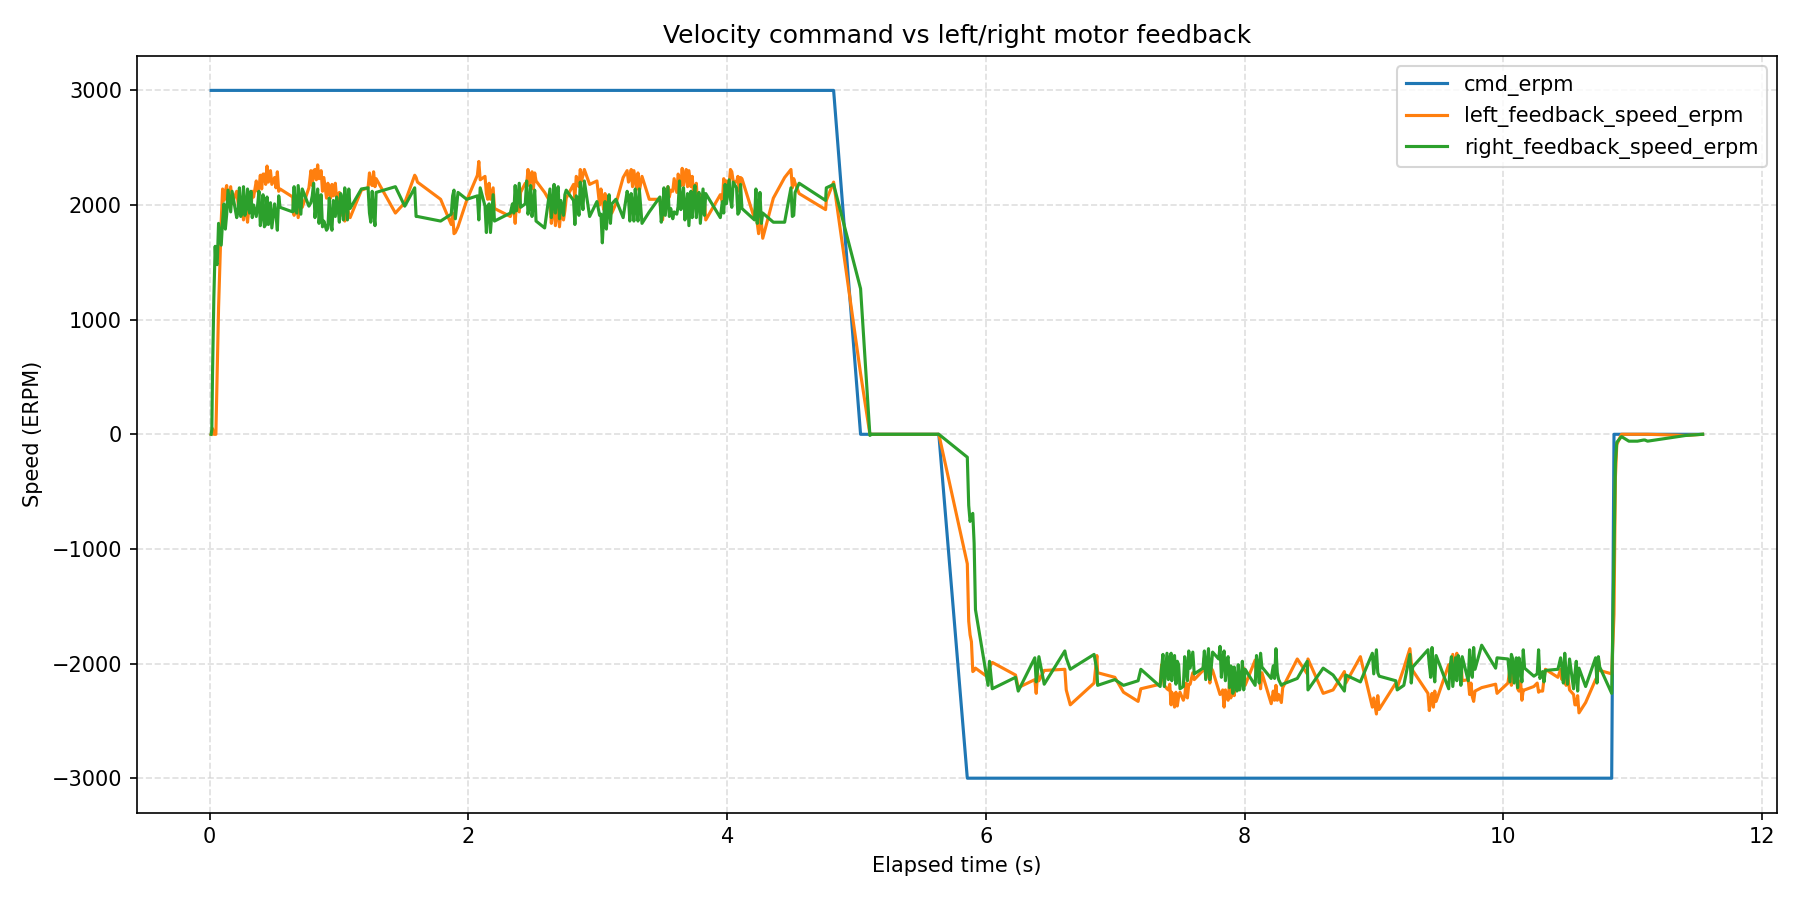

Values plotted in this chart, from the file beside it:
wall_time_iso, wall_time_epoch_s, elapsed_s, phase_index, phase_command_erpm, phase_duration_s, sample_index, command_erpm, left_motor_id, left_motor_label, left_feedback_position_deg, left_feedback_speed_erpm, left_feedback_current_amps, left_feedback_temperature_c, left_feedback_error_code, left_feedback_error_description, right_motor_id, right_motor_label, right_feedback_position_deg, right_feedback_speed_erpm, right_feedback_current_amps, right_feedback_temperature_c, right_feedback_error_code, right_feedback_error_description
2026-08-12T16:20:36.816, 1786544437, 0.01069, 1, 3000, 5, 1, 3000, 0x03, left, 476.1, 0, 0.000000, 31, 0, No fault, 0x04, right, 0.1, 0, -0.17, 32, 0, No fault
2026-08-12T16:20:36.821, 1786544437, 0.01613, 1, 3000, 5, 2, 3000, 0x03, left, 476.1, 20, -0.03, 31, 0, No fault, 0x04, right, 0.1, 40, 0.73, 33, 0, No fault
2026-08-12T16:20:36.827, 1786544437, 0.02144, 1, 3000, 5, 3, 3000, 0x03, left, 476.1, 50, -0.02, 31, 0, No fault, 0x04, right, 0.5, 520, 0.42, 33, 0, No fault
2026-08-12T16:20:36.837, 1786544437, 0.03178, 1, 3000, 5, 4, 3000, 0x03, left, 476.1, 0, 0.000000, 31, 0, No fault, 0x04, right, 1.5, 1190, 0.3, 33, 0, No fault
2026-08-12T16:20:36.847, 1786544437, 0.04213, 1, 3000, 5, 5, 3000, 0x03, left, 476.1, 0, 0.000000, 31, 0, No fault, 0x04, right, 2.8, 1640, 0.43, 33, 0, No fault
2026-08-12T16:20:36.853, 1786544437, 0.04746, 1, 3000, 5, 6, 3000, 0x03, left, 476.1, 0, -0.02, 31, 0, No fault, 0x04, right, 3.8, 1500, 0.53, 33, 0, No fault
2026-08-12T16:20:36.863, 1786544437, 0.0578, 1, 3000, 5, 7, 3000, 0x03, left, 476.7, 560, 0.56, 31, 0, No fault, 0x04, right, 4.9, 1480, 0.44, 33, 0, No fault
2026-08-12T16:20:36.873, 1786544437, 0.0682, 1, 3000, 5, 8, 3000, 0x03, left, 478.2, 1100, 0.47, 31, 0, No fault, 0x04, right, 6.2, 1840, 0.31, 33, 0, No fault
2026-08-12T16:20:36.894, 1786544437, 0.0888, 1, 3000, 5, 9, 3000, 0x03, left, 483.1, 1860, 0.31, 31, 0, No fault, 0x04, right, 8.8, 1650, 0.51, 33, 0, No fault
2026-08-12T16:20:36.905, 1786544437, 0.09945, 1, 3000, 5, 10, 3000, 0x03, left, 486.1, 2140, 0.26, 31, 0, No fault, 0x04, right, 10.2, 1860, 0.27, 33, 0, No fault
2026-08-12T16:20:36.915, 1786544437, 0.1102, 1, 3000, 5, 11, 3000, 0x03, left, 487.6, 2040, 0.29, 31, 0, No fault, 0x04, right, 11.6, 2010, 0.34, 33, 0, No fault
2026-08-12T16:20:36.926, 1786544437, 0.1206, 1, 3000, 5, 12, 3000, 0x03, left, 489.1, 2120, 0.24, 31, 0, No fault, 0x04, right, 12.9, 1790, 0.35, 33, 0, No fault
2026-08-12T16:20:36.936, 1786544437, 0.1311, 1, 3000, 5, 13, 3000, 0x03, left, 490.6, 2170, 0.23, 31, 0, No fault, 0x04, right, 14.3, 1920, 0.23, 33, 0, No fault
2026-08-12T16:20:36.947, 1786544437, 0.1414, 1, 3000, 5, 14, 3000, 0x03, left, 492, 2000, 0.21, 31, 0, No fault, 0x04, right, 15.8, 2130, 0.32, 33, 0, No fault
2026-08-12T16:20:36.967, 1786544437, 0.162, 1, 3000, 5, 15, 3000, 0x03, left, 495.2, 2160, 0.26, 31, 0, No fault, 0x04, right, 18.5, 1940, 0.19, 33, 0, No fault
2026-08-12T16:20:36.978, 1786544437, 0.1726, 1, 3000, 5, 16, 3000, 0x03, left, 496.6, 2010, 0.26, 31, 0, No fault, 0x04, right, 20.1, 2120, 0.37, 33, 0, No fault
2026-08-12T16:20:37.014, 1786544437, 0.2085, 1, 3000, 5, 17, 3000, 0x03, left, 502.6, 2120, 0.28, 31, 0, No fault, 0x04, right, 25.7, 1890, 0.34, 33, 0, No fault
2026-08-12T16:20:37.024, 1786544437, 0.219, 1, 3000, 5, 18, 3000, 0x03, left, 504, 2020, 0.36, 31, 0, No fault, 0x04, right, 27, 1940, 0.29, 33, 0, No fault
2026-08-12T16:20:37.035, 1786544437, 0.2294, 1, 3000, 5, 19, 3000, 0x03, left, 505.4, 1930, 0.34, 31, 0, No fault, 0x04, right, 28.6, 2150, 0.34, 33, 0, No fault
2026-08-12T16:20:37.045, 1786544437, 0.2399, 1, 3000, 5, 20, 3000, 0x03, left, 506.9, 2070, 0.25, 31, 0, No fault, 0x04, right, 29.9, 1900, 0.33, 33, 0, No fault
2026-08-12T16:20:37.056, 1786544437, 0.2506, 1, 3000, 5, 21, 3000, 0x03, left, 508.3, 1990, 0.32, 31, 0, No fault, 0x04, right, 31.3, 1950, 0.29, 33, 0, No fault
2026-08-12T16:20:37.066, 1786544437, 0.2611, 1, 3000, 5, 22, 3000, 0x03, left, 509.6, 1870, 0.27, 31, 0, No fault, 0x04, right, 32.9, 2160, 0.32, 33, 0, No fault
2026-08-12T16:20:37.077, 1786544437, 0.2714, 1, 3000, 5, 23, 3000, 0x03, left, 511.1, 2020, 0.29, 31, 0, No fault, 0x04, right, 34.3, 1910, 0.36, 33, 0, No fault
2026-08-12T16:20:37.087, 1786544437, 0.2818, 1, 3000, 5, 24, 3000, 0x03, left, 512.5, 1960, 0.35, 31, 0, No fault, 0x04, right, 35.7, 1960, 0.21, 33, 0, No fault
2026-08-12T16:20:37.097, 1786544437, 0.2921, 1, 3000, 5, 25, 3000, 0x03, left, 513.8, 1850, 0.34, 31, 0, No fault, 0x04, right, 37.2, 2140, 0.39, 33, 0, No fault
2026-08-12T16:20:37.113, 1786544437, 0.3078, 1, 3000, 5, 26, 3000, 0x03, left, 516.7, 2030, 0.31, 31, 0, No fault, 0x04, right, 39.9, 1930, 0.2, 33, 0, No fault
2026-08-12T16:20:37.123, 1786544437, 0.3183, 1, 3000, 5, 27, 3000, 0x03, left, 518.1, 1960, 0.41, 31, 0, No fault, 0x04, right, 41.5, 2120, 0.12, 33, 0, No fault
2026-08-12T16:20:37.134, 1786544437, 0.3287, 1, 3000, 5, 28, 3000, 0x03, left, 519.7, 2120, 0.22, 31, 0, No fault, 0x04, right, 42.8, 1890, 0.34, 33, 0, No fault
2026-08-12T16:20:37.144, 1786544437, 0.3391, 1, 3000, 5, 29, 3000, 0x03, left, 521.2, 2070, 0.2, 31, 0, No fault, 0x04, right, 44.3, 2000, 0.45, 33, 0, No fault
2026-08-12T16:20:37.165, 1786544437, 0.3598, 1, 3000, 5, 30, 3000, 0x03, left, 524.3, 2210, 0.11, 31, 0, No fault, 0x04, right, 47.2, 1900, 0.42, 33, 0, No fault
2026-08-12T16:20:37.175, 1786544437, 0.3702, 1, 3000, 5, 31, 3000, 0x03, left, 525.8, 2120, 0.23, 31, 0, No fault, 0x04, right, 48.6, 2000, 0.23, 33, 0, No fault
2026-08-12T16:20:37.186, 1786544437, 0.3806, 1, 3000, 5, 32, 3000, 0x03, left, 527.4, 2150, 0.34, 31, 0, No fault, 0x04, right, 50.2, 2120, 0.38, 33, 0, No fault
2026-08-12T16:20:37.196, 1786544437, 0.3911, 1, 3000, 5, 33, 3000, 0x03, left, 529.1, 2260, 0.15, 31, 0, No fault, 0x04, right, 51.5, 1820, 0.35, 33, 0, No fault
2026-08-12T16:20:37.207, 1786544437, 0.4015, 1, 3000, 5, 34, 3000, 0x03, left, 530.6, 2140, 0.3, 31, 0, No fault, 0x04, right, 52.8, 1920, 0.35, 33, 0, No fault
2026-08-12T16:20:37.217, 1786544437, 0.4119, 1, 3000, 5, 35, 3000, 0x03, left, 532.3, 2270, 0.21, 31, 0, No fault, 0x04, right, 54.4, 2090, 0.27, 33, 0, No fault
2026-08-12T16:20:37.227, 1786544437, 0.4222, 1, 3000, 5, 36, 3000, 0x03, left, 533.9, 2270, 0.1, 31, 0, No fault, 0x04, right, 55.6, 1810, 0.38, 33, 0, No fault
2026-08-12T16:20:37.238, 1786544437, 0.4326, 1, 3000, 5, 37, 3000, 0x03, left, 535.5, 2180, 0.38, 31, 0, No fault, 0x04, right, 56.9, 1830, 0.2, 33, 0, No fault
2026-08-12T16:20:37.248, 1786544437, 0.443, 1, 3000, 5, 38, 3000, 0x03, left, 537.2, 2340, 0.12, 31, 0, No fault, 0x04, right, 58.5, 2070, 0.34, 33, 0, No fault
2026-08-12T16:20:37.259, 1786544437, 0.4535, 1, 3000, 5, 39, 3000, 0x03, left, 538.8, 2200, 0.27, 31, 0, No fault, 0x04, right, 59.8, 1830, 0.31, 33, 0, No fault
2026-08-12T16:20:37.275, 1786544437, 0.4695, 1, 3000, 5, 40, 3000, 0x03, left, 542.1, 2300, 0.16, 31, 0, No fault, 0x04, right, 62.5, 2020, 0.2, 33, 0, No fault
2026-08-12T16:20:37.285, 1786544437, 0.4801, 1, 3000, 5, 41, 3000, 0x03, left, 543.6, 2180, 0.26, 31, 0, No fault, 0x04, right, 63.9, 1800, 0.31, 33, 0, No fault
2026-08-12T16:20:37.306, 1786544437, 0.5013, 1, 3000, 5, 42, 3000, 0x03, left, 546.9, 2240, 0.21, 31, 0, No fault, 0x04, right, 66.6, 2010, 0.2, 33, 0, No fault
2026-08-12T16:20:37.317, 1786544437, 0.5121, 1, 3000, 5, 43, 3000, 0x03, left, 548.4, 2150, 0.26, 31, 0, No fault, 0x04, right, 68, 1910, 0.21, 33, 0, No fault
2026-08-12T16:20:37.328, 1786544437, 0.5227, 1, 3000, 5, 44, 3000, 0x03, left, 550.1, 2290, 0.23, 31, 0, No fault, 0x04, right, 69.3, 1780, 0.46, 33, 0, No fault
2026-08-12T16:20:37.338, 1786544437, 0.5332, 1, 3000, 5, 45, 3000, 0x03, left, 551.6, 2120, 0.28, 31, 0, No fault, 0x04, right, 70.8, 2080, 0.19, 33, 0, No fault
2026-08-12T16:20:37.349, 1786544437, 0.5438, 1, 3000, 5, 46, 3000, 0x03, left, 553.1, 2140, 0.24, 31, 0, No fault, 0x04, right, 72.3, 1980, 0.24, 33, 0, No fault
2026-08-12T16:20:37.446, 1786544437, 0.6413, 1, 3000, 5, 47, 3000, 0x03, left, 568, 2070, 0.16, 31, 0, No fault, 0x04, right, 86.8, 1940, 0.25, 33, 0, No fault
2026-08-12T16:20:37.457, 1786544437, 0.6522, 1, 3000, 5, 48, 3000, 0x03, left, 569.4, 1910, 0.3, 31, 0, No fault, 0x04, right, 88.4, 2160, 0.2, 33, 0, No fault
2026-08-12T16:20:37.468, 1786544437, 0.6627, 1, 3000, 5, 49, 3000, 0x03, left, 570.9, 2040, 0.3, 31, 0, No fault, 0x04, right, 89.8, 1950, 0.31, 33, 0, No fault
2026-08-12T16:20:37.478, 1786544437, 0.6732, 1, 3000, 5, 50, 3000, 0x03, left, 572.4, 2020, 0.22, 31, 0, No fault, 0x04, right, 91.2, 1930, 0.31, 33, 0, No fault
2026-08-12T16:20:37.489, 1786544437, 0.6838, 1, 3000, 5, 51, 3000, 0x03, left, 573.7, 1890, 0.42, 31, 0, No fault, 0x04, right, 92.7, 2170, 0.31, 33, 0, No fault
2026-08-12T16:20:37.510, 1786544438, 0.7045, 1, 3000, 5, 52, 3000, 0x03, left, 576.7, 2050, 0.28, 31, 0, No fault, 0x04, right, 95.5, 1920, 0.1, 33, 0, No fault
2026-08-12T16:20:37.520, 1786544438, 0.7152, 1, 3000, 5, 53, 3000, 0x03, left, 578.1, 1980, 0.27, 31, 0, No fault, 0x04, right, 97, 2140, 0.36, 33, 0, No fault
2026-08-12T16:20:37.572, 1786544438, 0.7666, 1, 3000, 5, 54, 3000, 0x03, left, 585.8, 2150, 0.24, 31, 0, No fault, 0x04, right, 104.1, 1990, 0.33, 33, 0, No fault
2026-08-12T16:20:37.587, 1786544438, 0.7822, 1, 3000, 5, 55, 3000, 0x03, left, 589, 2300, 0.23, 31, 0, No fault, 0x04, right, 107.2, 2020, 0.31, 33, 0, No fault
2026-08-12T16:20:37.598, 1786544438, 0.7927, 1, 3000, 5, 56, 3000, 0x03, left, 590.6, 2170, 0.25, 31, 0, No fault, 0x04, right, 108.6, 2080, 0.29, 33, 0, No fault
2026-08-12T16:20:37.608, 1786544438, 0.8031, 1, 3000, 5, 57, 3000, 0x03, left, 592.2, 2300, 0.21, 31, 0, No fault, 0x04, right, 110.3, 2190, 0.28, 33, 0, No fault
2026-08-12T16:20:37.619, 1786544438, 0.8135, 1, 3000, 5, 58, 3000, 0x03, left, 593.9, 2310, 0.22, 31, 0, No fault, 0x04, right, 111.6, 1890, 0.34, 33, 0, No fault
2026-08-12T16:20:37.629, 1786544438, 0.8239, 1, 3000, 5, 59, 3000, 0x03, left, 595.5, 2220, 0.33, 31, 0, No fault, 0x04, right, 113, 2010, 0.3, 33, 0, No fault
2026-08-12T16:20:37.640, 1786544438, 0.8343, 1, 3000, 5, 60, 3000, 0x03, left, 597.2, 2350, 0.17, 31, 0, No fault, 0x04, right, 114.6, 2140, 0.31, 33, 0, No fault
... 385 more rows
